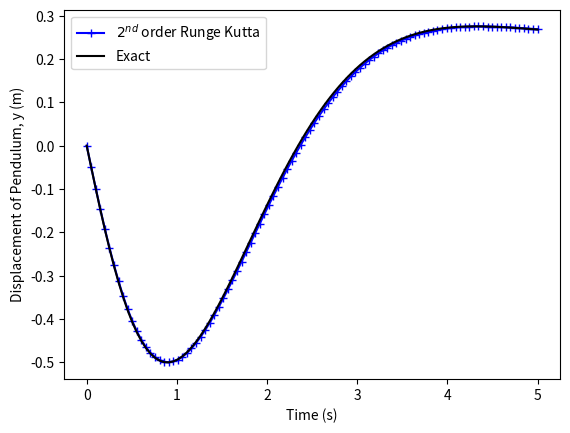

Python code for this plot:
#Second Order Runge Kutta Damped Harmonic
# Solve y'''(t)+4y''+6y'+4=gamma(t), Euler method,
#so Hacky (np arrays are disgusting, every time you slice them they go flat)
import numpy as np
import matplotlib.pyplot as plt

q0 = np.array([[0],[-1],[0]])                  # Initial Condition
h=0.05;                   # Time step
tmax = 5
##### Matrix
A = np.array([[0,1,0],[0,0,1],[-4,-6,-4]])
B =np.array([[0],[0],[1]])


t = np.linspace(0,tmax,num=int(tmax/h))

# The exact solution that I worked out.
yexact = [1/4 + np.exp(-x)*(np.cos(x)-5/2*np.sin(x))-5/4*np.exp(-2*x) for x in t]    # Exact solution

#Initial Conditions
qstar = np.zeros((3,len(t)));
qstar[0][0]=q0[0][0];qstar[1][0]=q0[1][0];qstar[2][0]=q0[2][0];
 # Initial condition gives solution at t=0.
k1 = np.zeros((3,1))
q1 = np.zeros((3,1))


####### Manually implementing Runge Kutta 2 Algorithm #####
for i in range(len(t)-1):
	k1 = A.dot(qstar[:,i]).reshape(3,1)+B  # Approx for y gives approx for deriv
	q1 = (qstar[:,i].reshape(3,1) +k1*h/2)
	k2 = A.dot(q1)+B
	qstar[:,i+1]= (qstar[:,i].reshape(3,1)+k2*(h)).reshape(1,3)         # Intermediate value


plt.plot(t,qstar[0,:],color='blue', marker='+',label='$2^{nd}$ order Runge Kutta')
plt.plot(t,yexact,color='black',label= 'Exact')
plt.xlabel('Time (s)')
plt.ylabel('Displacement of Pendulum, y (m)')
plt.legend()
plt.savefig('SOMatrix.pdf')
plt.clf()
